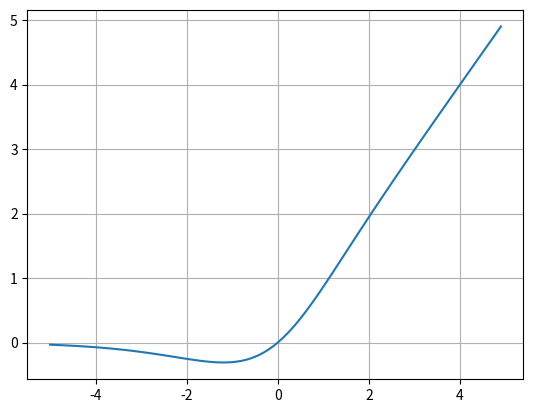

Write Python code to recreate this figure.
# 다른말로 swish = SiLu

import numpy as np
import matplotlib.pyplot as plt

x = np.arange(-5, 5, 0.1)

def mish(x):
    return x * np.tanh(np.log(1 + np.exp(x)))

y = mish(x)

plt.plot(x,y)
plt.grid()
plt.show()

#7. elu
#8. selu
#9. leaky_relu